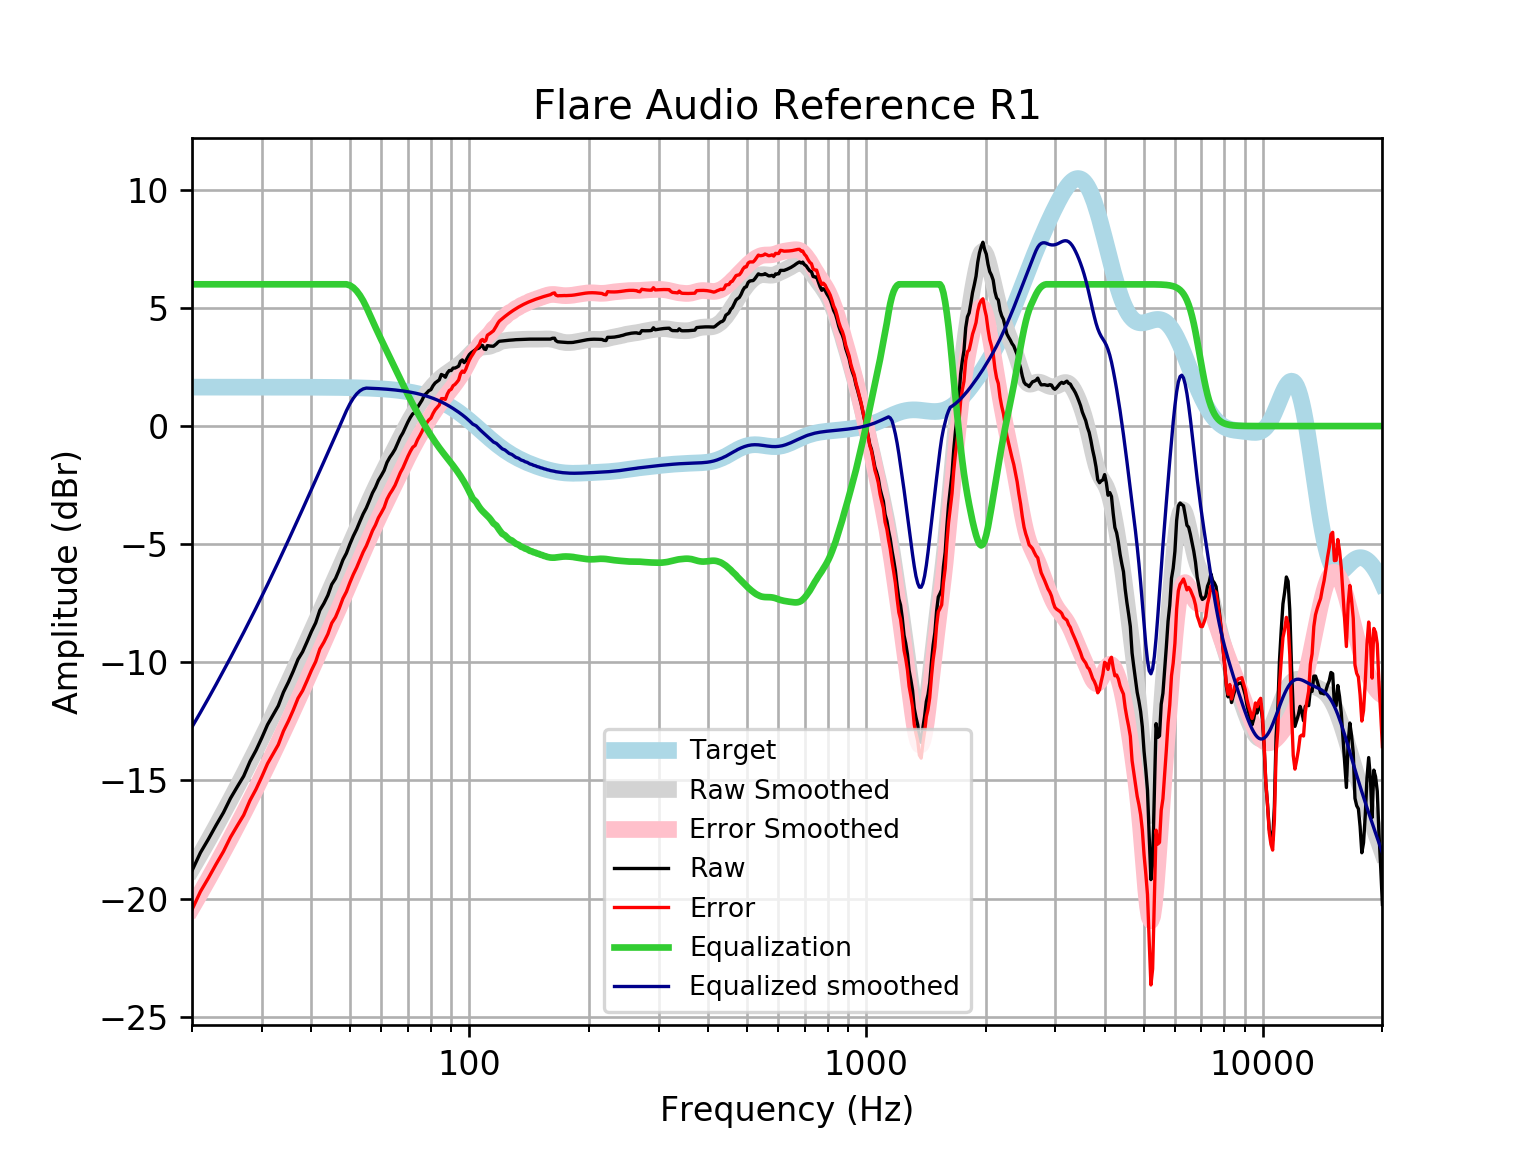

The table this chart was drawn from, first rows:
frequency, raw, error, smoothed, error_smoothed, equalization, equalized_raw, equalized_smoothed, target
20, -18.82, -20.47, -18.73, -20.38, 6, -12.82, -12.73, 1.648
21, -18.06, -19.7, -18.12, -19.77, 6.0, -12.06, -12.12, 1.648
22, -17.48, -19.13, -17.52, -19.17, 6.0, -11.48, -11.52, 1.648
23, -16.89, -18.54, -16.93, -18.58, 6, -10.89, -10.93, 1.648
24, -16.36, -18.01, -16.36, -18.01, 6, -10.36, -10.36, 1.648
25, -15.76, -17.4, -15.81, -17.45, 6, -9.756, -9.805, 1.648
26, -15.27, -16.92, -15.26, -16.91, 6.0, -9.27, -9.261, 1.648
27, -14.81, -16.46, -14.73, -16.38, 6.0, -8.814, -8.73, 1.648
28, -14.2, -15.84, -14.21, -15.86, 6.0, -8.196, -8.211, 1.647
29, -13.72, -15.37, -13.7, -15.35, 6, -7.721, -7.701, 1.647
30, -13.19, -14.84, -13.2, -14.85, 6.0, -7.188, -7.2, 1.647
31, -12.64, -14.29, -12.71, -14.36, 6, -6.639, -6.709, 1.647
32, -12.23, -13.88, -12.23, -13.87, 6, -6.229, -6.225, 1.647
33, -11.84, -13.48, -11.75, -13.4, 6, -5.838, -5.751, 1.647
34, -11.26, -12.91, -11.29, -12.93, 6, -5.263, -5.286, 1.646
35, -10.84, -12.48, -10.83, -12.48, 6, -4.836, -4.83, 1.646
36, -10.37, -12.02, -10.38, -12.03, 6, -4.371, -4.383, 1.645
37, -9.874, -11.52, -9.945, -11.59, 6.0, -3.874, -3.945, 1.645
38, -9.553, -11.2, -9.515, -11.16, 6, -3.553, -3.515, 1.644
39, -9.126, -10.77, -9.095, -10.74, 6.0, -3.126, -3.095, 1.644
40, -8.694, -10.34, -8.684, -10.33, 6, -2.694, -2.684, 1.643
41, -8.325, -9.967, -8.282, -9.924, 6.0, -2.325, -2.282, 1.642
42, -7.794, -9.435, -7.889, -9.53, 6, -1.794, -1.889, 1.641
43, -7.504, -9.143, -7.505, -9.145, 6.0, -1.504, -1.505, 1.64
44, -7.162, -8.801, -7.129, -8.768, 6.0, -1.162, -1.129, 1.639
45, -6.701, -8.338, -6.761, -8.398, 6, -0.7013, -0.7612, 1.637
46, -6.452, -8.087, -6.4, -8.035, 6, -0.4519, -0.4, 1.635
47, -6.081, -7.715, -6.045, -7.678, 6.0, -0.08135, -0.04484, 1.633
48, -5.669, -7.301, -5.695, -7.327, 6, 0.3308, 0.3048, 1.631
49, -5.382, -7.011, -5.351, -6.98, 6, 0.6179, 0.6489, 1.629
50, -4.996, -6.622, -5.013, -6.639, 5.955, 0.9586, 0.9421, 1.626
51, -4.655, -6.278, -4.681, -6.304, 5.86, 1.205, 1.179, 1.623
52, -4.367, -5.987, -4.356, -5.976, 5.717, 1.35, 1.361, 1.62
53, -4.033, -5.649, -4.04, -5.656, 5.531, 1.498, 1.492, 1.616
54, -3.718, -5.33, -3.731, -5.343, 5.305, 1.586, 1.573, 1.612
55, -3.466, -5.073, -3.432, -5.039, 5.039, 1.573, 1.607, 1.607
56, -3.151, -4.754, -3.142, -4.744, 4.744, 1.592, 1.602, 1.602
57, -2.83, -4.427, -2.861, -4.457, 4.457, 1.627, 1.596, 1.596
58, -2.594, -4.185, -2.59, -4.18, 4.18, 1.586, 1.59, 1.59
59, -2.297, -3.881, -2.328, -3.912, 3.912, 1.614, 1.583, 1.583
60, -2.093, -3.669, -2.076, -3.652, 3.652, 1.559, 1.576, 1.576
61, -1.875, -3.443, -1.832, -3.4, 3.4, 1.525, 1.568, 1.568
62, -1.541, -3.1, -1.596, -3.155, 3.155, 1.614, 1.559, 1.559
63, -1.328, -2.877, -1.365, -2.915, 2.915, 1.587, 1.549, 1.549
64, -1.163, -2.701, -1.139, -2.678, 2.678, 1.515, 1.538, 1.538
65, -0.9741, -2.501, -0.9165, -2.443, 2.443, 1.469, 1.527, 1.527
66, -0.7254, -2.24, -0.6969, -2.211, 2.211, 1.486, 1.514, 1.514
67, -0.4703, -1.971, -0.4813, -1.982, 1.982, 1.512, 1.501, 1.501
68, -0.2876, -1.774, -0.271, -1.757, 1.757, 1.47, 1.486, 1.486
69, -0.05691, -1.528, -0.06771, -1.538, 1.538, 1.481, 1.471, 1.471
70, 0.1697, -1.284, 0.127, -1.327, 1.327, 1.496, 1.454, 1.454
71, 0.3631, -1.072, 0.3122, -1.123, 1.123, 1.486, 1.436, 1.436
72, 0.5182, -0.8978, 0.4876, -0.9285, 0.9285, 1.447, 1.416, 1.416
73, 0.575, -0.8202, 0.6536, -0.7416, 0.7416, 1.317, 1.395, 1.395
74, 0.7866, -0.5864, 0.8111, -0.5619, 0.5619, 1.348, 1.373, 1.373
75, 0.9396, -0.4097, 0.9608, -0.3885, 0.3885, 1.328, 1.349, 1.349
76, 1.099, -0.2254, 1.103, -0.2206, 0.2206, 1.319, 1.324, 1.324
77, 1.3, 0.002699, 1.239, -0.05809, 0.05809, 1.358, 1.297, 1.297
78, 1.392, 0.1233, 1.368, 0.09922, -0.09922, 1.293, 1.269, 1.269
79, 1.493, 0.2538, 1.49, 0.2511, -0.2511, 1.242, 1.239, 1.239
... 553 more rows
